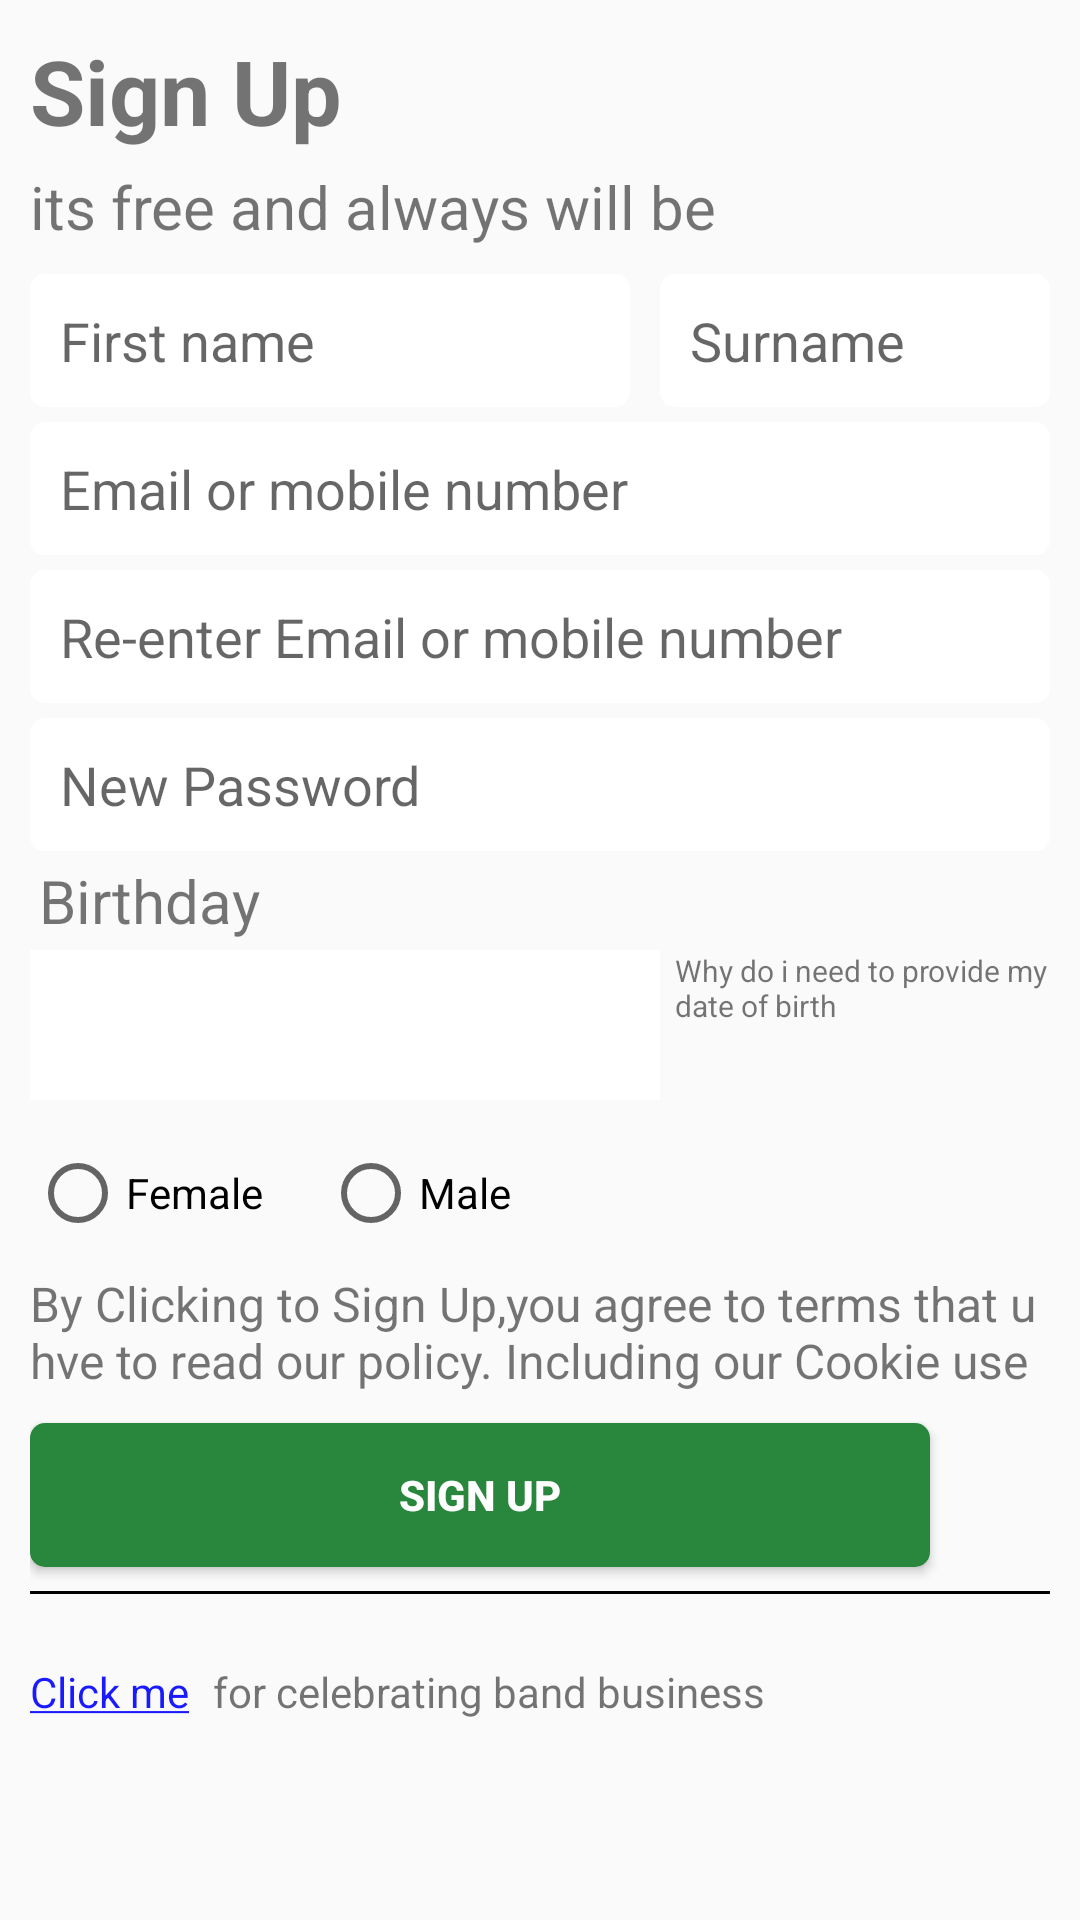

Produce the Android XML layout that renders to this screen, including the resource entries it uses.
<!-- AndroidManifest.xml: application theme AppTheme -->
<!-- res/layout/signup_main.xml -->
<?xml version="1.0" encoding="utf-8"?>
<LinearLayout xmlns:android="http://schemas.android.com/apk/res/android"
    android:orientation="vertical"
    android:layout_width="match_parent"
    android:layout_height="match_parent">


    
    
    <LinearLayout
        android:layout_width="match_parent"
        android:layout_height="match_parent"
        android:orientation="vertical"
        style="@style/parent_layout"
        >
        <TextView
            android:id="@+id/tv_signup"
            android:layout_width="wrap_content"
            android:layout_height="wrap_content"
            android:text="@string/signe_up"
            style="@style/sign_up_style"
            />
        <TextView
            android:layout_width="wrap_content"
            android:layout_height="wrap_content"
            android:text="@string/sub"
            style="@style/Sub_text_style"
            />
        <LinearLayout
            android:id="@+id/first_sur_name"
            android:layout_width="match_parent"
            android:layout_height="wrap_content"
            android:orientation="horizontal"
            android:layout_marginTop="4dp"
            >
            <EditText
                android:id="@+id/Ed_First_name"
                android:layout_width="wrap_content"
                android:layout_height="wrap_content"
                android:hint="@string/First_name"
                android:background="@drawable/rounded_corner"
                style="@style/Ed_padding"
                android:inputType="textPersonName"
                android:digits="abcdefghijklmnopqrstuvwxyzABCDEFGHIJKLMNOPQURSTUVWXYZ"
                />
            
            <EditText
                android:id="@+id/Ed_Surname"
                android:layout_width="match_parent"
                android:layout_height="wrap_content"
                android:hint="@string/Sur_name"
                android:background="@drawable/rounded_corner"
                android:layout_marginLeft="10dp"
                style="@style/Ed_padding"
                android:inputType="text"
                android:digits="abcdefghijklmnopqrstuvwxyzABCDEFGHIJKLMNOPQURSTUVWXYZ"/>
        </LinearLayout>
        <EditText
            android:id="@+id/Ed_Email"
            android:layout_width="match_parent"
            android:layout_height="wrap_content"
            android:hint="@string/Email_mobile"
            android:background="@drawable/rounded_corner"
            style="@style/Ed_padding"
            android:inputType="textEmailAddress"
            />
        <EditText
            android:id="@+id/Ed_Re_Email"
            android:layout_width="match_parent"
            android:layout_height="wrap_content"
            android:hint="@string/reEmail_mobile"
            android:background="@drawable/rounded_corner"
            style="@style/Ed_padding"
            android:inputType="textEmailAddress"
            />
        <EditText
            android:id="@+id/Ed_Password"
            android:layout_width="match_parent"
            android:layout_height="wrap_content"
            android:hint="@string/Password"
            android:background="@drawable/rounded_corner"
            style="@style/Ed_padding"
            android:inputType="numberPassword"
            />
        <TextView
            android:layout_width="match_parent"
            android:layout_height="wrap_content"
            android:text="@string/Birthday"
            style="@style/Birthday"/>
        <LinearLayout
            android:layout_width="match_parent"
            android:layout_height="50dp"
            android:orientation="horizontal"
            >
            <Spinner
                android:id="@+id/Sp_Day"
                android:layout_width="70dp"
                android:layout_height="80dp"
                android:background="@color/edt_background_color"
                style="@style/Spinners"
               />

            <Spinner
                android:id="@+id/Sp_Mont"
                android:layout_width="70dp"
                android:layout_height="80dp"

                android:background="@color/edt_background_color"
                style="@style/Spinners"/>

            <Spinner
                android:id="@+id/Sp_year"
                android:layout_width="70dp"
                android:layout_height="80dp"

                android:background="@color/edt_background_color"
                style="@style/Spinners"/>
            <TextView
                android:layout_width="wrap_content"
                android:layout_height="wrap_content"
                android:text="@string/Providig_Dob"
                style="@style/Providing_Dob"/>
        </LinearLayout>
        <LinearLayout
            android:id="@+id/Gender_selection_layout"
            android:layout_width="match_parent"
            android:layout_height="wrap_content"
            style="@style/gender_layout_margin"
            android:orientation="horizontal">
<RadioGroup
    android:layout_width="match_parent"
    android:layout_height="wrap_content"
    android:orientation="horizontal">
            <RadioButton
    android:layout_width="wrap_content"
    android:layout_height="wrap_content"
                android:text="@string/Gender_F"
                style="@style/Gender_Sytle"
                />
    <RadioButton
        android:layout_width="wrap_content"
        android:layout_height="wrap_content"
        android:text="@string/Gender_M"
        style="@style/maring_gender"/>
</RadioGroup>
        </LinearLayout>
        <TextView
            android:layout_width="match_parent"
            android:layout_height="wrap_content"
            android:text="@string/Terms_and_Conditions"
            style="@style/Terms_and_Conditions_Text_Size"
/>
        <Button
            android:layout_width="300dp"
            android:layout_height="wrap_content"
            android:text="@string/SignUp_Text"
            style="@style/Button_bg"
            android:background="@drawable/rounded_button"
            android:onClick="Validate_Edit_Text"
            />
        <View
            android:layout_width="match_parent"
            android:layout_height="1dp"
            android:background="@android:color/black"
            style="@style/View_margin"
            />
        <LinearLayout
            android:id="@+id/LInk_selction_for_anchor_tag"
            android:layout_width="match_parent"
            android:layout_height="wrap_content"
            style="@style/gender_layout_margin"
            android:orientation="horizontal">

        <TextView
            android:layout_width="wrap_content"
            android:layout_height="wrap_content"
            android:autoLink="web"
            android:linksClickable="true"
            android:text="@string/click_me"
            android:textColor="@color/click_me"
            style="@style/Click_me"
            />
            <TextView
                android:layout_width="match_parent"
                android:layout_height="wrap_content"
                android:text="@string/Celebrating"
                style="@style/Celebrating"
                />
            </LinearLayout>
    </LinearLayout>
</LinearLayout>
<!-- resources referenced by this layout -->
<resources>
  <color name="click_me">#1A1AFF</color>
  <color name="edt_background_color">#FFFFFF</color>
  <!-- drawable rounded_button (drawable) -->
  <?xml version="1.0" encoding="utf-8"?>
  <shape
      xmlns:android="http://schemas.android.com/apk/res/android"
      android:shape="rectangle"
      android:padding="10dp">
      <solid android:color="#29873d"/>
  
      <corners
          android:bottomRightRadius="5dp"
          android:bottomLeftRadius="5dp"
          android:topLeftRadius="5dp"
          android:topRightRadius="5dp"/>
  
  </shape>
  <string name="Birthday">Birthday</string>
  <string name="Celebrating">  for celebrating band business</string>
  <string name="Email_mobile">Email or mobile number</string>
  <string name="First_name">First name</string>
  <string name="Gender_F">Female</string>
  <string name="Gender_M">Male</string>
  <string name="Password">New Password</string>
  <string name="Providig_Dob">Why do i need to provide my date of birth</string>
  <string name="SignUp_Text">Sign Up</string>
  <string name="Sur_name">Surname</string>
  <string name="Terms_and_Conditions">By Clicking to Sign Up,you agree to terms that u hve to read our policy. Including our Cookie use
      </string>
  <string name="click_me"><u>Click me</u></string>
  <string name="reEmail_mobile">Re-enter Email or mobile number</string>
  <string name="signe_up">Sign Up</string>
  <string name="sub">its free and always will be</string>
  <style name="Birthday">
          <item name="android:textSize">20dp</item>
          <item name="android:padding">3dp</item>
      </style>
  <style name="Button_bg">
          <item name="android:textStyle">bold</item>
          <item name="android:textColor">#FFFFFF</item>
          <item name="android:textSize">14sp</item>
          <item name="android:background">#29873d</item>
          <item name="android:padding">2sp</item>
      </style>
  <style name="Celebrating">
          <item name="android:layout_marginLeft">8dp</item>
      </style>
  <style name="Click_me">
          <item name="android:textSize">30sp</item>
      </style>
  <style name="Ed_padding">
          <item name="android:padding">10sp</item>
          <item name="android:width">200dp</item>
          <item name="android:layout_marginTop">5dp</item>
      </style>
  <style name="Gender_Sytle">
          <item name="android:textSize">30sp</item>
      </style>
  <style name="Providing_Dob">
          <item name="android:textSize">10sp</item>
          <item name="android:layout_marginLeft">5sp</item>
      </style>
  <style name="Spinners">
          <item name="android:padding">6sp</item>
  
      </style>
  <style name="Sub_text_style">
          <item name="android:textSize">20sp</item>
          <item name="android:layout_marginTop">5dp</item>
      </style>
  <style name="Terms_and_Conditions_Text_Size">
          <item name="android:textSize">16dp</item>
          <item name="android:layout_marginTop">10dp</item>
          <item name="android:layout_marginBottom">10dp</item>
      </style>
  <style name="View_margin">
          <item name="android:layout_marginTop">8dp</item>
          <item name="android:layout_marginBottom">8dp</item>
      </style>
  <style name="gender_layout_margin">
          <item name="android:layout_marginTop">15dp</item>
      </style>
  <style name="maring_gender">
          <item name="android:layout_marginLeft">20dp</item>
      </style>
  <style name="parent_layout">
          <item name="android:layout_margin">10dp</item>
      </style>
  <style name="sign_up_style">
          <item name="android:textStyle">bold</item>
          <item name="android:textSize">30sp</item>
      </style>
  <style name="AppTheme" parent="Theme.AppCompat.Light.DarkActionBar">
          
          <item name="colorPrimary">@color/colorPrimary</item>
          <item name="colorPrimaryDark">@color/colorPrimaryDark</item>
          <item name="colorAccent">@color/colorAccent</item>
      </style>
  <color name="colorPrimary">#3F51B5</color>
  <color name="colorPrimaryDark">#303F9F</color>
  <color name="colorAccent">#FF4081</color>
</resources>
